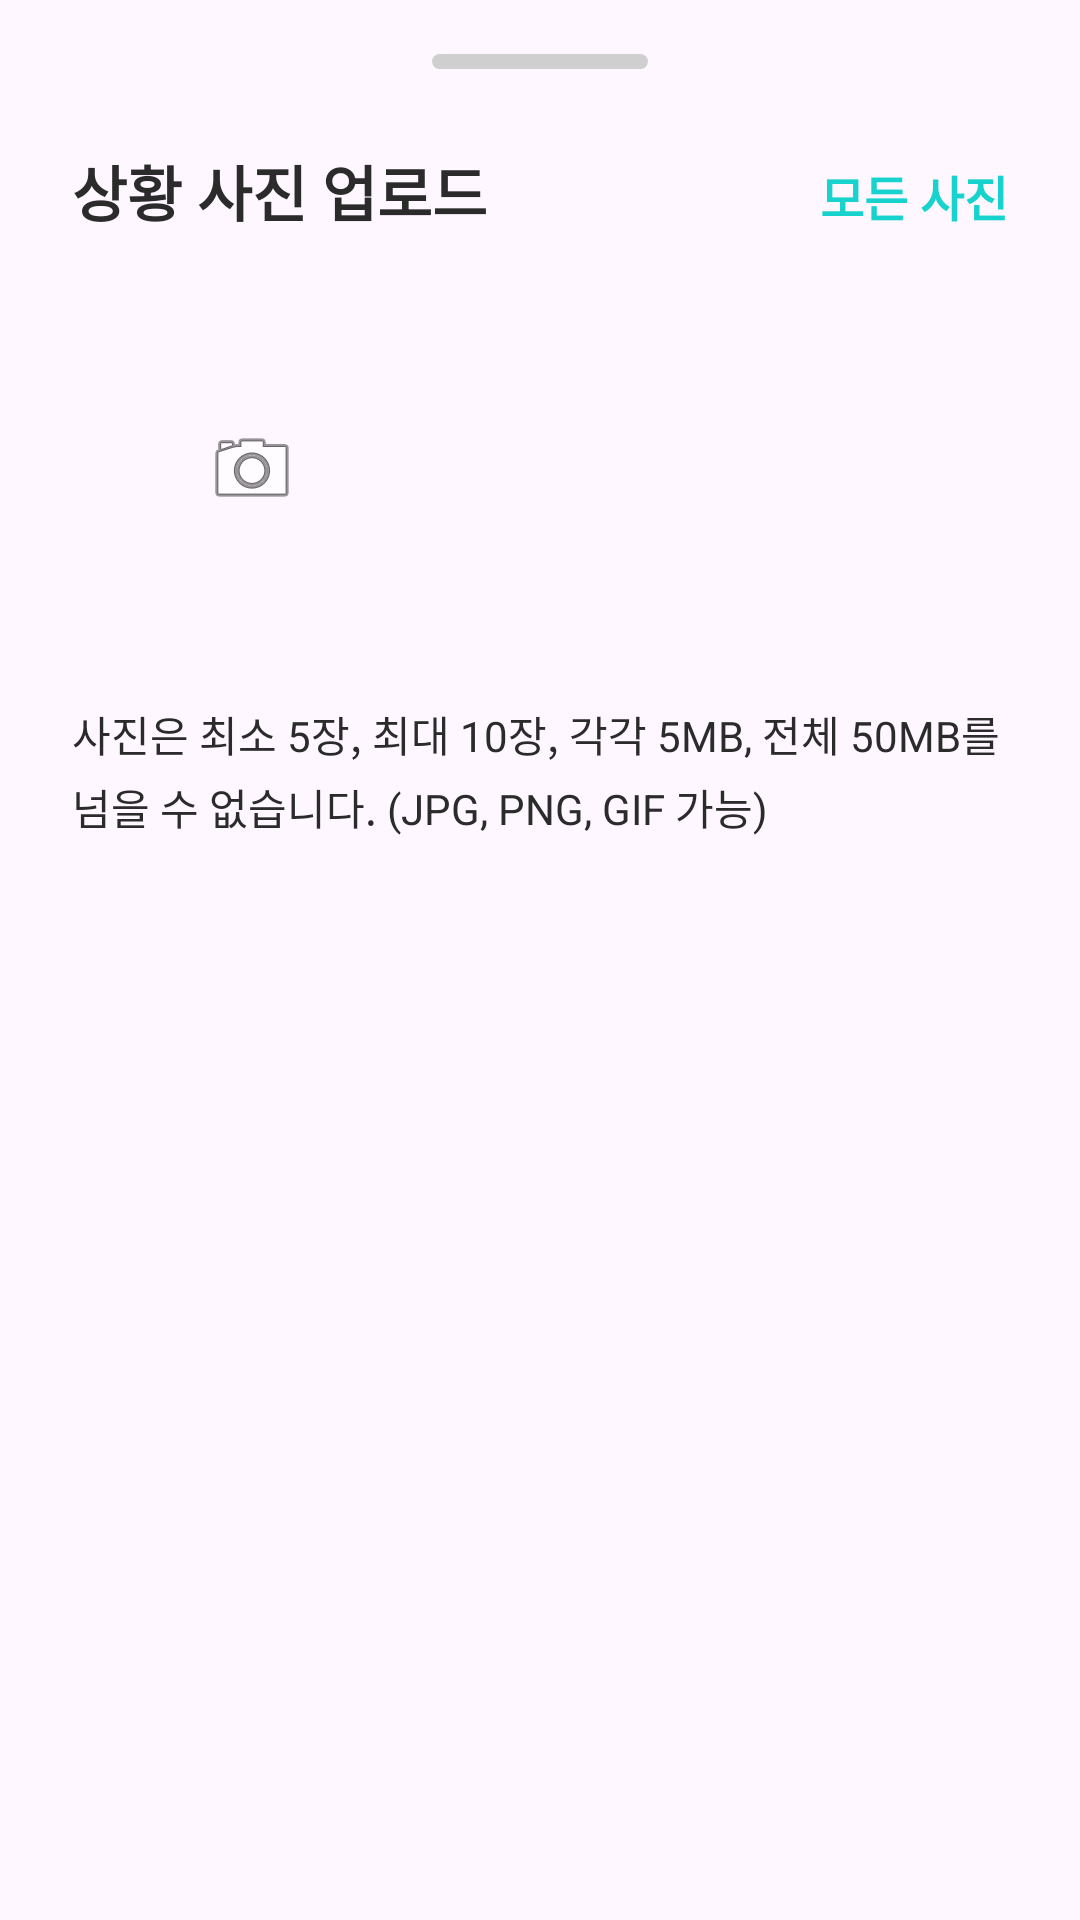

Reconstruct the res/layout file that produces this screen, plus the resources it refers to.
<!-- AndroidManifest.xml: application theme Theme.Umc_hackathon_9 -->
<!-- res/layout/bottom_sheet_upload.xml -->
<?xml version="1.0" encoding="utf-8"?>
<androidx.constraintlayout.widget.ConstraintLayout
    xmlns:android="http://schemas.android.com/apk/res/android"
    xmlns:app="http://schemas.android.com/apk/res-auto"
    android:layout_width="match_parent"
    android:layout_height="wrap_content"
    android:background="@drawable/bg_bottom_sheet"
    android:paddingStart="24dp"
    android:paddingEnd="24dp"
    android:paddingTop="14dp"
    android:paddingBottom="22dp">

    <View
        android:id="@+id/handle"
        android:layout_width="72dp"
        android:layout_height="5dp"
        android:layout_marginTop="4dp"
        android:background="@drawable/bg_handle"
        app:layout_constraintTop_toTopOf="parent"
        app:layout_constraintStart_toStartOf="parent"
        app:layout_constraintEnd_toEndOf="parent"/>

    <TextView
        android:id="@+id/tvLeftTitle"
        android:layout_width="0dp"
        android:layout_height="wrap_content"
        android:text="상황 사진 업로드"
        android:textColor="#2B2B2B"
        android:textStyle="bold"
        android:textSize="20sp"
        android:layout_marginTop="26dp"
        app:layout_constraintTop_toBottomOf="@id/handle"
        app:layout_constraintStart_toStartOf="parent"
        app:layout_constraintEnd_toStartOf="@id/tvAll"
        android:layout_marginEnd="12dp"/>

    <TextView
        android:id="@+id/tvAll"
        android:layout_width="wrap_content"
        android:layout_height="wrap_content"
        android:text="모든 사진"
        android:textColor="#18D3CD"
        android:textStyle="bold"
        android:textSize="16sp"
        app:layout_constraintBaseline_toBaselineOf="@id/tvLeftTitle"
        app:layout_constraintEnd_toEndOf="parent"/>

    
    <ImageButton
        android:id="@+id/btnPickPhotos"
        android:layout_width="120dp"
        android:layout_height="120dp"
        android:layout_marginTop="18dp"
        android:background="@drawable/bg_photo_item"
        android:src="@android:drawable/ic_menu_camera"
        android:scaleType="center"
        android:contentDescription="@null"
        android:padding="26dp"
        app:layout_constraintTop_toBottomOf="@id/tvLeftTitle"
        app:layout_constraintStart_toStartOf="parent"/>


    <HorizontalScrollView
        android:id="@+id/thumbScroll"
        android:layout_width="0dp"
        android:layout_height="120dp"
        android:layout_marginTop="18dp"
        android:layout_marginStart="16dp"
        android:visibility="gone"
        android:overScrollMode="never"
        app:layout_constraintTop_toBottomOf="@id/tvLeftTitle"
        app:layout_constraintStart_toEndOf="@id/btnPickPhotos"
        app:layout_constraintEnd_toEndOf="parent">

        <LinearLayout
            android:id="@+id/thumbContainer"
            android:layout_width="wrap_content"
            android:layout_height="match_parent"
            android:orientation="horizontal"/>
    </HorizontalScrollView>

    <TextView
        android:id="@+id/tvHint"
        android:layout_width="0dp"
        android:layout_height="wrap_content"
        android:text="사진은 최소 5장, 최대 10장, 각각 5MB, 전체 50MB를 넘을 수 없습니다. (JPG, PNG, GIF 가능)"
        android:textColor="#2B2B2B"
        android:textSize="14sp"
        android:lineSpacingExtra="4dp"
        android:layout_marginTop="18dp"
        app:layout_constraintTop_toBottomOf="@id/btnPickPhotos"
        app:layout_constraintStart_toStartOf="parent"
        app:layout_constraintEnd_toEndOf="parent"/>

</androidx.constraintlayout.widget.ConstraintLayout>
<!-- resources referenced by this layout -->
<resources>
  <!-- drawable bg_handle (drawable) -->
  <shape xmlns:android="http://schemas.android.com/apk/res/android">
      <solid android:color="#CFCFCF"/>
      <corners android:radius="999dp"/>
  </shape>
  <style name="Theme.Umc_hackathon_9" parent="Base.Theme.Umc_hackathon_9" />
  <style name="Base.Theme.Umc_hackathon_9" parent="Theme.Material3.DayNight.NoActionBar">
          
          
      </style>
</resources>
